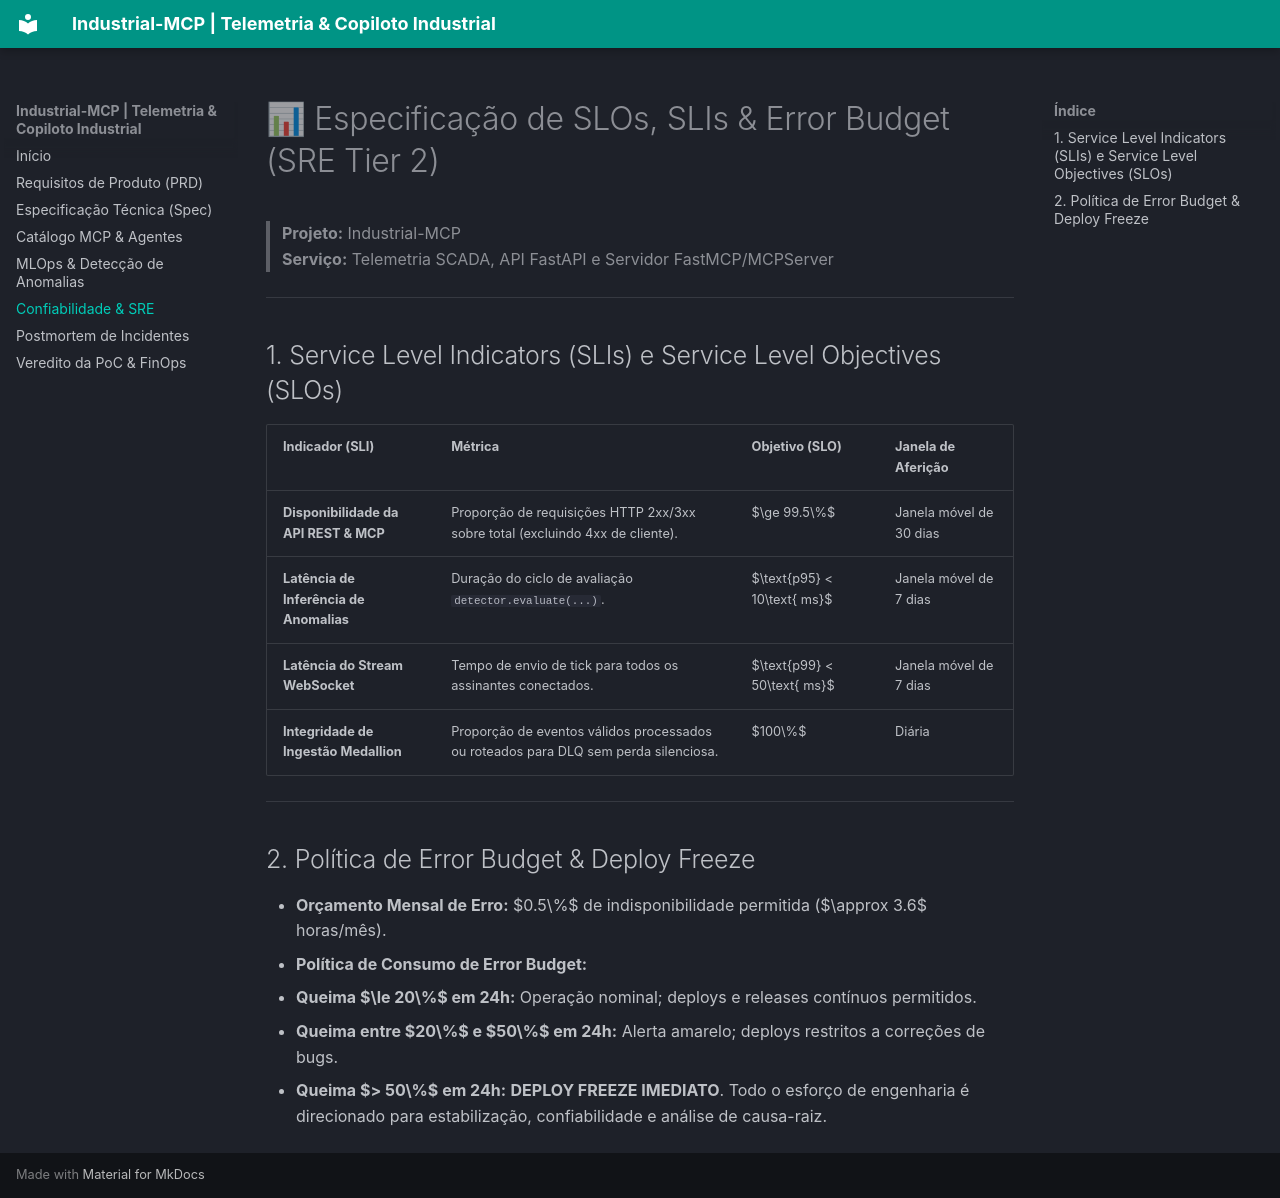

repository: henriquebotelhogomes/industrial-mcp · page: SLO_SRE/index.html · generator: mkdocs

# 📊 Especificação de SLOs, SLIs & Error Budget (SRE Tier 2)

> **Projeto:** Industrial-MCP  
> **Serviço:** Telemetria SCADA, API FastAPI e Servidor FastMCP/MCPServer

---

## 1. Service Level Indicators (SLIs) e Service Level Objectives (SLOs)

| Indicador (SLI) | Métrica | Objetivo (SLO) | Janela de Aferição |
| :--- | :--- | :--- | :--- |
| **Disponibilidade da API REST & MCP** | Proporção de requisições HTTP 2xx/3xx sobre total (excluindo 4xx de cliente). | $\ge 99.5\%$ | Janela móvel de 30 dias |
| **Latência de Inferência de Anomalias** | Duração do ciclo de avaliação `detector.evaluate(...)`. | $\text{p95} < 10\text{ ms}$ | Janela móvel de 7 dias |
| **Latência do Stream WebSocket** | Tempo de envio de tick para todos os assinantes conectados. | $\text{p99} < 50\text{ ms}$ | Janela móvel de 7 dias |
| **Integridade de Ingestão Medallion** | Proporção de eventos válidos processados ou roteados para DLQ sem perda silenciosa. | $100\%$ | Diária |

---

## 2. Política de Error Budget & Deploy Freeze

* **Orçamento Mensal de Erro:** $0.5\%$ de indisponibilidade permitida ($\approx 3.6$ horas/mês).
* **Política de Consumo de Error Budget:**
  - **Queima $\le 20\%$ em 24h:** Operação nominal; deploys e releases contínuos permitidos.
  - **Queima entre $20\%$ e $50\%$ em 24h:** Alerta amarelo; deploys restritos a correções de bugs.
  - **Queima $> 50\%$ em 24h:** **DEPLOY FREEZE IMEDIATO**. Todo o esforço de engenharia é direcionado para estabilização, confiabilidade e análise de causa-raiz.
